Run: headless pygame with SDL's dummy video driver; simulated clock (each Clock.tick advances the game by its frame time, no real sleeping); random seed 0; keys injected as events and as key.get_pressed() state; no mouse input.
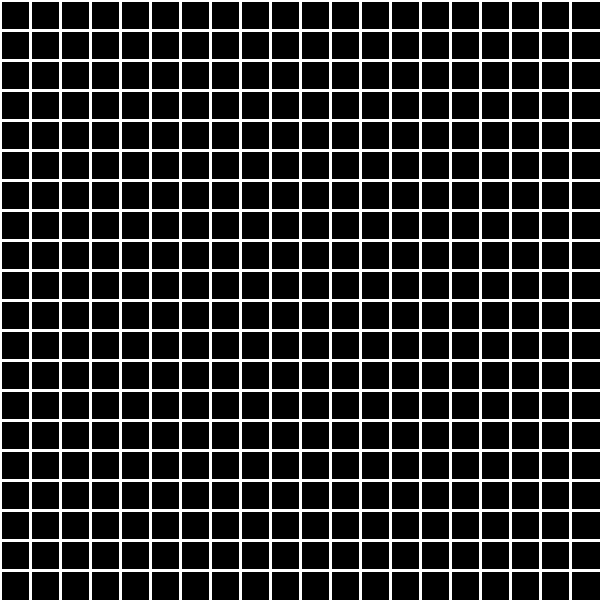
Frame 1 of 4 · flips 1–60 · no input
Frame 2 of 4 · flips 61–180 · tapped SPACE, RETURN · held RIGHT (→), D · screen unchanged from frame 1, image omitted
Frame 3 of 4 · flips 181–300 · held DOWN (↓), S · screen unchanged from frame 2, image omitted
Frame 4 of 4 · flips 301–420 · held LEFT (←), A, UP (↑), W · screen unchanged from frame 3, image omitted

The pygame program that drew these frames:

# 파이썬으로 간단한 게임 만들고 github 에 올려 보자

# pygame: 파이썬으로 간단한 고전 게임을 만들수 있는 오픈 소스 입니다.
 
# pip install pygame  설치 해야지 모듈이 있습니다


import sys
import pygame
from  pygame.locals import QUIT , Rect , KEYDOWN ,\
    K_LEFT , K_RIGHT , K_UP , K_DOWN 


pygame.init()
pygame.key.set_repeat(5,5)
배경 = pygame.display.set_mode((600,600))  # 화면 크기
클럭 = pygame.time.Clock()

earthworms = [[10,10]]

def 지렁이그리기():
    for i in earthworms:
        pygame.draw.rect(배경 , (0,255,0), (i[0]*30,i[1]*30,30,30))

def 라인그리기():
    for x in range(0,20):
        pygame.draw.line(배경 , (255,255,255) , (x*30,0) , (x*30,600) , 3)
        pygame.draw.line(배경 , (255,255,255) , (0,x*30) , (600,x*30) , 3)
   
def main():
    key = K_DOWN
    while True:
        배경.fill((0,0,0))  # 배경색에 대한 변경
        for event in pygame.event.get():
            if event.type == QUIT:
                pygame.quit()
                sys.exit()
            elif event.type == KEYDOWN:
                key = event.key

        if key == K_DOWN:
            head = [earthworms[0][0] , earthworms[0][1] +1]
        elif key == K_UP:
            head = [earthworms[0][0] , earthworms[0][1] -1]
        elif key == K_LEFT:
            head = [earthworms[0][0] -1 , earthworms[0][1]]
        elif key == K_RIGHT:
            head = [earthworms[0][0]+1 , earthworms[0][1]]

        earthworms.insert(0,head)
        earthworms.pop()
         
        라인그리기()
        지렁이그리기()
        pygame.display.update()
        클럭.tick(5)

main()
